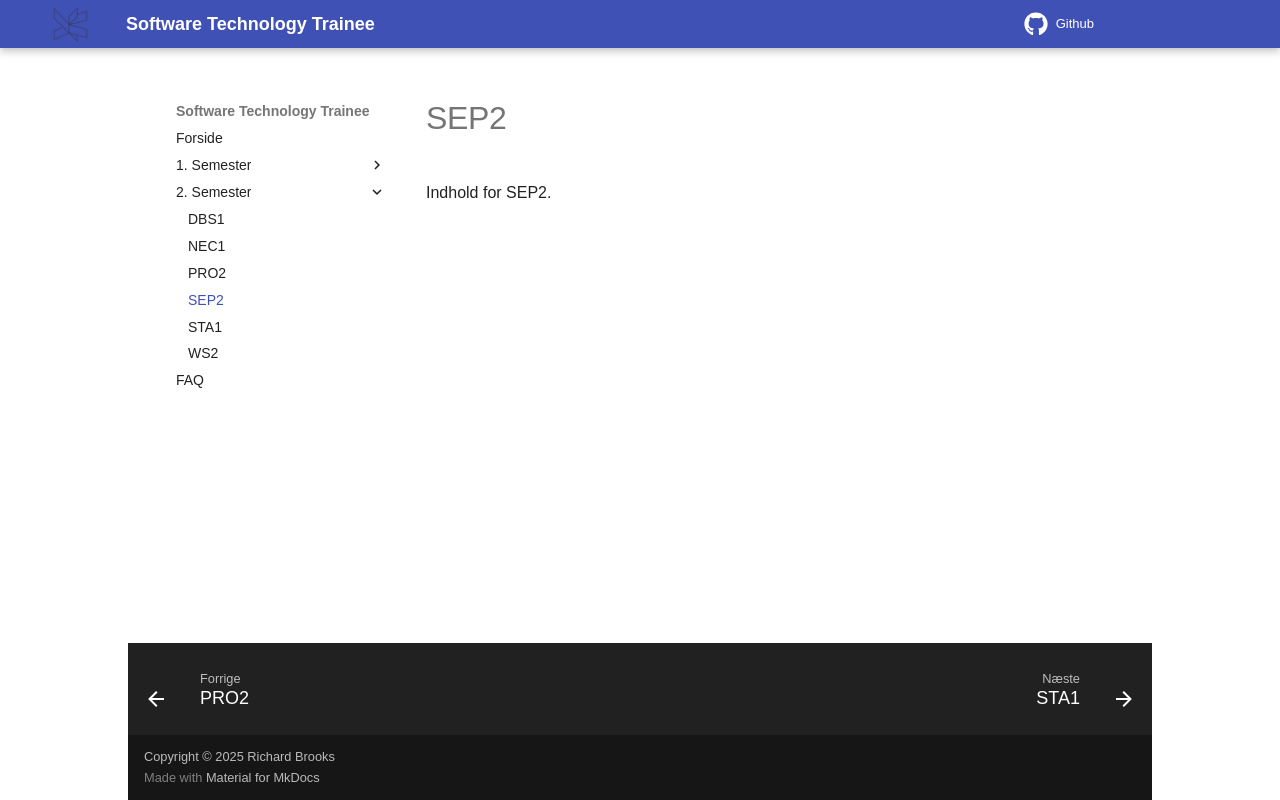

repository: RBrooksDK/trainee_25 · page: 02_Semester/SEP2/index.html · generator: mkdocs

# SEP2

Indhold for SEP2.
